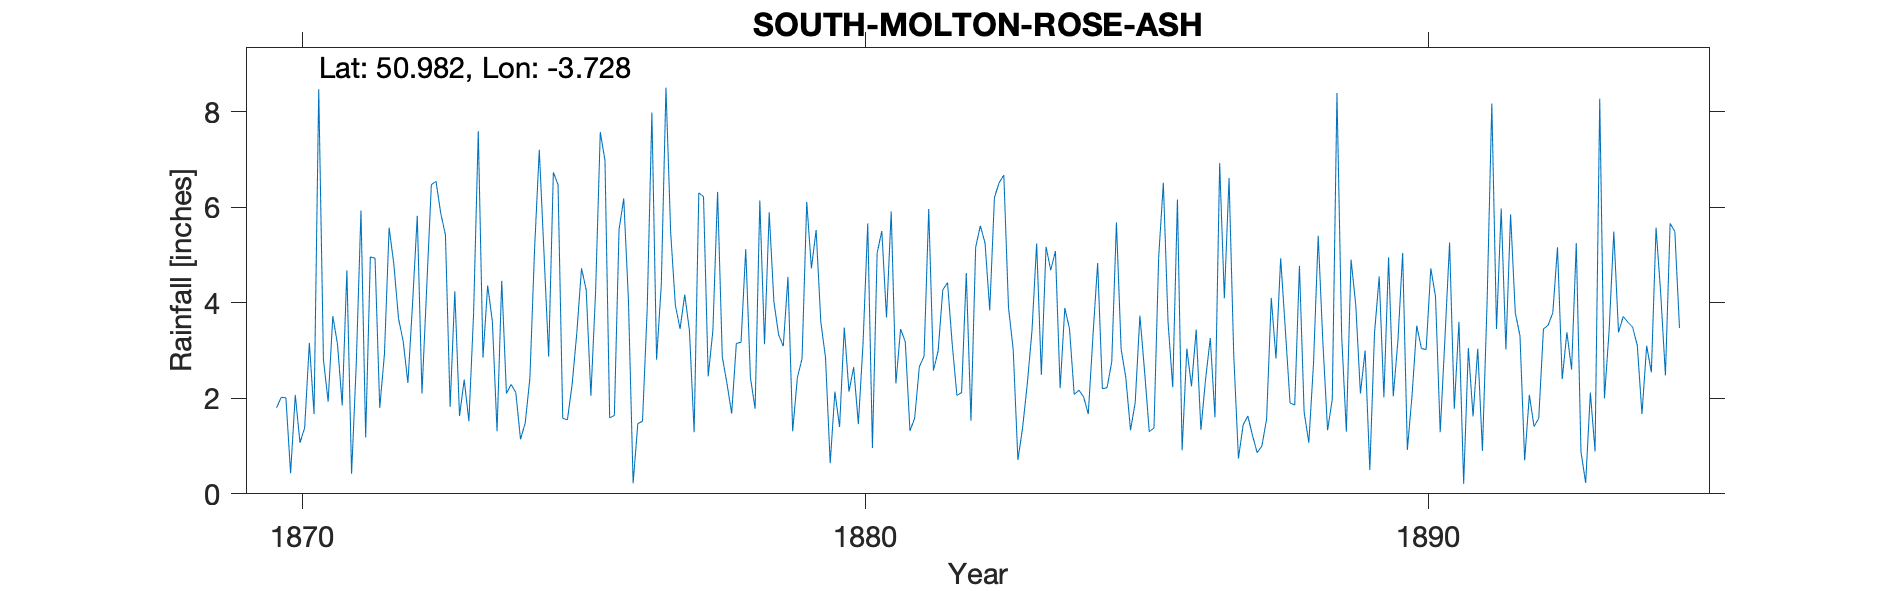

Values plotted in this chart, from the file beside it:
SOUTH-MOLTON-ROSE-ASH, , , , , , , , , , , , , , , , , , , , , , , 
Grid ref, SS788217, Long, -3.728, Lat, 50.98, Elevation, 766, ft, , , , , , , , , , , , , , , 
Station no, RR2268, , , , , , , , , , , , , , , , , , , , , , 
, 1870, 1871, 1872, 1873, 1874, 1875, 1876, 1877, 1878, 1879, 1880, 1881, 1882, 1883, 1884, 1885, 1886, 1887, 1888, 1889, 1890, 1891, 1892
January, 1.8, 3.72, 5.57, 5.42, 4.46, 6.47, 1.64, 5.47, 2.31, 3.09, 1.4, 2.31, 3.14, 3.9, 3.89, 3.03, 6.16, 2.91, 1.9, 1.3, 5.04, 3.6, 3.79
February, 2.02, 3.13, 4.81, 1.82, 2.1, 1.58, 5.53, 3.95, 1.68, 4.54, 3.48, 3.45, 2.06, 3.02, 3.45, 2.43, 0.91, 0.74, 1.86, 4.9, 0.92, 0.21, 3.31
March, 2.01, 1.85, 3.67, 4.24, 2.29, 1.55, 6.18, 3.45, 3.15, 1.31, 2.14, 3.18, 2.12, 0.71, 2.08, 1.33, 3.04, 1.44, 4.77, 3.96, 2.06, 3.05, 0.7
April, 0.43, 4.68, 3.19, 1.63, 2.12, 2.29, 4.06, 4.17, 3.17, 2.43, 2.65, 1.32, 4.62, 1.38, 2.17, 1.91, 2.25, 1.63, 1.71, 2.1, 3.52, 1.62, 2.07
May, 2.07, 0.42, 2.32, 2.39, 1.14, 3.37, 0.22, 3.42, 5.12, 2.83, 1.46, 1.58, 1.53, 2.3, 2.03, 3.73, 3.44, 1.22, 1.07, 3, 3.04, 3.04, 1.41
June, 1.07, 2.73, 3.99, 1.52, 1.48, 4.72, 1.47, 1.29, 2.43, 6.11, 3.15, 2.66, 5.16, 3.41, 1.67, 2.56, 1.34, 0.86, 2.73, 0.5, 3.02, 0.9, 1.58
July, 1.38, 5.93, 5.82, 3.77, 2.42, 4.27, 1.52, 6.3, 1.78, 4.72, 5.66, 2.88, 5.61, 5.24, 3.31, 1.3, 2.4, 1, 5.4, 3.36, 4.72, 4.04, 3.45
August, 3.16, 1.18, 2.1, 7.59, 5.13, 2.05, 3.87, 6.22, 6.14, 5.52, 0.96, 5.96, 5.25, 2.49, 4.83, 1.38, 3.26, 1.56, 3.16, 4.55, 4.13, 8.17, 3.53
September, 1.67, 4.96, 4.3, 2.85, 7.2, 4.23, 7.98, 2.46, 3.13, 3.6, 5.04, 2.58, 3.84, 5.17, 2.2, 4.95, 1.6, 4.1, 1.33, 2.02, 1.29, 3.45, 3.79
October, 8.47, 4.93, 6.47, 4.36, 5.05, 7.57, 2.81, 3.42, 5.89, 2.85, 5.5, 2.99, 6.2, 4.68, 2.22, 6.51, 6.92, 2.83, 1.98, 4.95, 3.23, 5.97, 5.16
November, 2.81, 1.8, 6.54, 3.61, 2.87, 6.98, 4.37, 6.32, 4.02, 0.64, 3.69, 4.27, 6.51, 5.08, 2.76, 3.59, 4.09, 4.93, 8.39, 2.04, 5.26, 3.02, 2.4
December, 1.93, 2.92, 5.87, 1.31, 6.73, 1.59, 8.5, 2.87, 3.33, 2.14, 5.91, 4.42, 6.67, 2.21, 5.68, 2.23, 6.61, 3.43, 3.31, 3.22, 1.78, 5.85, 3.38
Total, 28.82, 38.25, 54.65, 40.51, 42.99, 46.67, 48.15, 49.34, 42.15, 39.78, 41.04, 37.6, 52.71, 39.59, 36.29, 34.95, 42.02, 26.65, 37.61, 35.9, 38.01, 42.92, 34.57
Lived at Ashtown House which appears lat…, , , , , , , , , , , , , , , , , , , , , , , 
